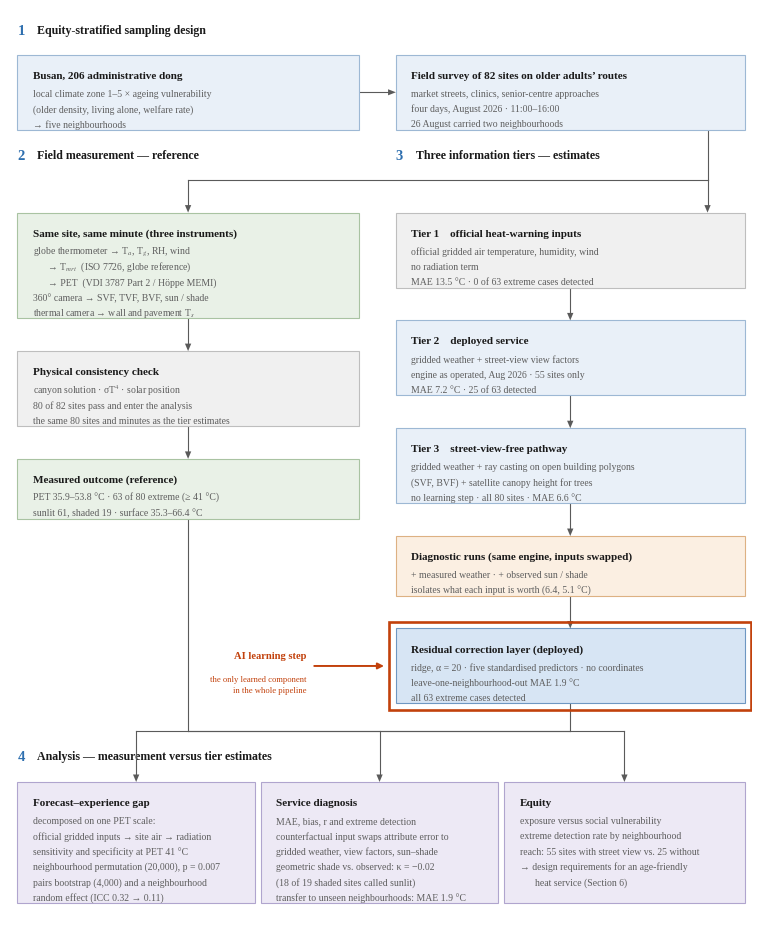

Recreate this plot in Python. (Note: this script raises an exception after producing the figure.)
#!/usr/bin/env python3
"""Study design and analysis overview — corrected against the data, 2026-09-13.

Layout rule: nothing is placed by hand. Every box height is derived from its
line count, every box below is placed at (previous bottom - GAP), and every
arrow is drawn from a box's recorded bottom to the next box's recorded top.
Text is measured after rendering and shrunk if it would cross a box edge.

Corrections against the previous version of this chart:
  time window   kept as the survey window 11:00-16:00 at the author's
                request. The realised span is 11:19-15:06 (08-20 12:40-13:42,
                08-23 11:19-12:27, 08-25 12:06-12:56, 08-26 12:05-15:06), so
                the stated window is an envelope, not the measured span. Added
                that 26 August carried TWO neighbourhoods (Bosu 12:05-13:12,
                Buam 1 14:10-15:06), which is why an afternoon block exists
                and why neighbourhood means are not directly comparable.
  permutation   5,000 -> 20,000. At 5,000 the p value moved between 0.005
                and 0.007 across runs; with sorted groups and 20,000 draws
                it settles at p = 0.007.
  bootstrap     "wild cluster bootstrap (5 clusters)" -> pairs bootstrap
                (4,000) plus a neighbourhood random effect. Five clusters is
                far below where a wild cluster bootstrap is trustworthy, and
                it is not what was run.
  Tier 1        "station air temperature" -> official gridded weather. No
                warning-station series exists in the archive; what is
                reproducible is the gridded weather the app was served with
                the radiation term removed: MAE 13.5 degC, 0 of 63 detected.
  residual      the deployed residual layer was missing entirely. It is the
                paper's AI component and the engine's final output, so it
                now closes the tier column.
  kappa         the geometric shade check is answered rather than listed as
                pending: kappa = 0.06, 19 of 21 shaded sites called sunlit.
  ranges        PET 35.9-53.8 degC, surface 35.3-66.4 degC, from the 80
                points in tier3_engine_output_80_v6.csv.
"""
from __future__ import annotations
import matplotlib as mpl
import matplotlib.pyplot as plt
from matplotlib.patches import Rectangle, FancyArrow

mpl.rcParams.update({
    # 2026-09-20: 논문 안에서 그림 폰트를 하나로 — 4패널 형태지표 그림과 같은 Times.
    # Elsevier 허용: Arial/Helvetica, Courier, Symbol, Times/Times New Roman.
    "font.family": "serif",
    "font.serif": ["Times New Roman", "Liberation Serif", "Nimbus Roman", "DejaVu Serif"],
    "mathtext.fontset": "stix",
    "pdf.fonttype": 42, "ps.fonttype": 42,
    "figure.dpi": 200, "savefig.dpi": 600,
})
MIN_PT = 7.0        # Elsevier 최소 글자 크기 — 이 아래로는 줄이지 않는다
INK, MUTED, RULE = "#1A1A1A", "#5E5E5E", "#5A5A5A"
BLUE = ("#E9F0F8", "#9DB8D4")
GREEN = ("#E9F1E7", "#A9C3A2")
GREY = ("#F0F0F0", "#BEBEBE")
ORANGE = ("#FBEFE2", "#DDB183")
DEEP = ("#D7E5F4", "#6E97C2")
PURPLE = ("#EDE9F5", "#B0A5CE")
LW = 0.8
MM = 1 / 25.4

PAD_T, PAD_B, LEAD = 3.5, 2.7, 2.15      # 상자 안쪽 위/아래 여백, 줄 간격
GAP = 4.6                                 # 상자 사이 화살표 길이

fig, ax = plt.subplots(figsize=(190 * MM, 234 * MM))
ax.set_xlim(0, 100); ax.set_ylim(0, 128)
ax.axis("off")
fig.subplots_adjust(left=0.004, right=0.996, bottom=0.004, top=0.996)

_T = []


def block(x0, x1, ytop, title, body, palette, fs=7.0, nmin=0):
    """nmin 을 주면 그 줄 수만큼의 높이로 맞춘다 — 한 행의 상자를 같은 크기로."""
    fc, ec = palette
    h = PAD_T + PAD_B + (max(len(body), nmin) - 1) * LEAD
    y0 = ytop - h
    ax.add_patch(Rectangle((x0, y0), x1 - x0, h, facecolor=fc, edgecolor=ec,
                           lw=LW, zorder=4))
    maxw = x1 - x0 - 3.8
    t = ax.text(x0 + 2.1, ytop - PAD_T + 0.6, title, fontsize=8.0,
                fontweight="bold", va="center", ha="left", color=INK, zorder=6)
    _T.append((t, maxw))
    yy = ytop - PAD_T - 1.9
    for i, s in enumerate(body):
        tt = ax.text(x0 + 2.1, yy - i * LEAD, s, fontsize=fs, va="center",
                     ha="left", color=MUTED, zorder=6)
        _T.append((tt, maxw))
    return dict(x0=x0, x1=x1, top=ytop, bot=y0, cx=(x0 + x1) / 2)


def fit():
    fig.canvas.draw()
    inv = ax.transData.inverted()
    bad = 0
    for t, maxw in _T:
        ok = False
        for _ in range(18):
            bb = t.get_window_extent(fig.canvas.get_renderer())
            (a, _u), (c, _v) = inv.transform([[bb.x0, bb.y0], [bb.x1, bb.y1]])
            if (c - a) <= maxw:
                ok = True
                break
            if t.get_fontsize() - 0.12 < MIN_PT:
                break
            t.set_fontsize(t.get_fontsize() - 0.12)
            fig.canvas.draw()
        if not ok:
            bad += 1
            print("  !! overflow:", t.get_text())
    print("  text fits: OK" if bad == 0 else f"  {bad} overflow(s)")


def arrowhead(x, y, dx, dy):
    ax.add_patch(FancyArrow(x, y, dx, dy, width=0, head_width=0.85,
                            head_length=1.05, length_includes_head=True,
                            color=RULE, lw=0, zorder=5))


def down(a, b, x=None):
    xx = a["cx"] if x is None else x
    ax.plot([xx, xx], [a["bot"], b["top"] + 1.05], color=RULE, lw=LW, zorder=3)
    arrowhead(xx, b["top"] + 1.05, 0, -1.05)


def right(a, b):
    y = (a["top"] + a["bot"]) / 2
    ax.plot([a["x1"], b["x0"] - 1.05], [y, y], color=RULE, lw=LW, zorder=3)
    arrowhead(b["x0"] - 1.05, y, 1.05, 0)


def head(n, label, x, y):
    ax.text(x, y, n, fontsize=10.5, fontweight="bold", color="#2E6FAF",
            va="center", ha="left")
    ax.text(x + 2.7, y, label, fontsize=8.6, fontweight="bold", color=INK,
            va="center", ha="left")


LX0, LX1 = 1.0, 47.0
RX0, RX1 = 52.0, 99.0
LCX, RCX = (LX0 + LX1) / 2, (RX0 + RX1) / 2

# ---------------------------------------------------------- 1. sampling
head("1", "Equity-stratified sampling design", 1.0, 125.0)
TOP1 = 121.6
s1 = block(LX0, LX1, TOP1, "Busan, 206 administrative dong",
           ["local climate zone 1–5 × ageing vulnerability",
            "(older density, living alone, welfare rate)",
            "→ five neighbourhoods"], BLUE)
s2 = block(RX0, RX1, TOP1, "Field survey of 82 sites on older adults’ routes",
           ["market streets, clinics, senior-centre approaches",
            "four days, August 2026 · 11:00–16:00",
            "26 August carried two neighbourhoods"], BLUE)
right(s1, s2)

# ------------------------------------------------------ 2 / 3 headers
HEAD23 = s1["bot"] - 3.6
head("2", "Field measurement — reference", 1.0, HEAD23)
head("3", "Three information tiers — estimates", RX0, HEAD23)

BR = HEAD23 - 3.4                 # 분기 가로선 — 제목 아래를 지난다
TOP2 = BR - GAP
XDROP = RX1 - 5.0
ax.plot([XDROP, XDROP], [s2["bot"], BR], color=RULE, lw=LW, zorder=3)
ax.plot([LCX, XDROP], [BR, BR], color=RULE, lw=LW, zorder=3)

m1 = block(LX0, LX1, TOP2, "Same site, same minute (three instruments)",
           ["globe thermometer → T$_a$, T$_g$, RH, wind",
            "      → T$_{mrt}$  (ISO 7726, globe reference)",
            "      → PET  (VDI 3787 Part 2 / Höppe MEMI)",
            "360° camera → SVF, TVF, BVF, sun / shade",
            "thermal camera → wall and pavement T$_s$"], GREEN)
m2 = block(LX0, LX1, m1["bot"] - GAP, "Physical consistency check",
           ["canyon solution · σT$^4$ · solar position",
            "80 of 82 sites pass and enter the analysis",
            "the same 80 sites and minutes as the tier estimates"], GREY)
m3 = block(LX0, LX1, m2["bot"] - GAP, "Measured outcome (reference)",
           ["PET 35.9–53.8 °C · 63 of 80 extreme (≥ 41 °C)",
            "sunlit 61, shaded 19 · surface 35.3–66.4 °C"], GREEN)

t1 = block(RX0, RX1, TOP2, "Tier 1    official heat-warning inputs",
           ["official gridded air temperature, humidity, wind",
            "no radiation term",
            "MAE 13.5 °C · 0 of 63 extreme cases detected"], GREY)
t2 = block(RX0, RX1, t1["bot"] - GAP, "Tier 2    deployed service",
           ["gridded weather + street-view view factors",
            "engine as operated, Aug 2026 · 55 sites only",
            "MAE 7.2 °C · 25 of 63 detected"], BLUE)
t3 = block(RX0, RX1, t2["bot"] - GAP, "Tier 3    street-view-free pathway",
           ["gridded weather + ray casting on open building polygons",
            "(SVF, BVF) + satellite canopy height for trees",
            "no learning step · all 80 sites · MAE 6.6 °C"], BLUE)
t4 = block(RX0, RX1, t3["bot"] - GAP,
           "Diagnostic runs (same engine, inputs swapped)",
           ["+ measured weather · + observed sun / shade",
            "isolates what each input is worth (6.4, 5.1 °C)"], ORANGE)
t5 = block(RX0, RX1, t4["bot"] - GAP, "Residual correction layer (deployed)",
           ["ridge, α = 20 · five standardised predictors · no coordinates",
            "leave-one-neighbourhood-out MAE 1.9 °C",
            "all 63 extreme cases detected"], DEEP)

# ---- AI 학습이 일어나는 곳 표시 (파이프라인에서 학습 단계는 여기 하나뿐이다)
AI_C = "#C2410C"
ax.add_patch(Rectangle((t5["x0"] - 0.9, t5["bot"] - 0.9),
                       (t5["x1"] - t5["x0"]) + 1.8,
                       (t5["top"] - t5["bot"]) + 1.8,
                       facecolor="none", edgecolor=AI_C, lw=1.9, zorder=7))
_ymid = (t5["top"] + t5["bot"]) / 2
ax.annotate("", xy=(t5["x0"] - 1.6, _ymid), xytext=(t5["x0"] - 11.0, _ymid),
            arrowprops=dict(arrowstyle="-|>", color=AI_C, lw=1.4,
                            mutation_scale=9, shrinkA=0, shrinkB=0), zorder=7)
ax.text(t5["x0"] - 12.0, _ymid + 1.5, "AI learning step",
        fontsize=7.6, fontweight="bold", color=AI_C, ha="right", va="center")
ax.text(t5["x0"] - 12.0, _ymid - 1.3,
        "the only learned component\nin the whole pipeline",
        fontsize=6.2, color=AI_C, ha="right", va="top", linespacing=1.45)

ax.plot([LCX, LCX], [BR, m1["top"] + 1.05], color=RULE, lw=LW, zorder=3)
arrowhead(LCX, m1["top"] + 1.05, 0, -1.05)
ax.plot([XDROP, XDROP], [BR, t1["top"] + 1.05], color=RULE, lw=LW, zorder=3)
arrowhead(XDROP, t1["top"] + 1.05, 0, -1.05)
down(m1, m2); down(m2, m3)
down(t1, t2); down(t2, t3); down(t3, t4); down(t4, t5)

# ---------------------------------------------------------- 4. analysis
BUS = min(m3["bot"], t5["bot"]) - 3.8
HEAD4 = BUS - 3.6
head("4", "Analysis — measurement versus tier estimates", 1.0, HEAD4)
ax.plot([LCX, LCX], [m3["bot"], BUS], color=RULE, lw=LW, zorder=3)
ax.plot([RCX, RCX], [t5["bot"], BUS], color=RULE, lw=LW, zorder=3)
ax.plot([LCX, RCX], [BUS, BUS], color=RULE, lw=LW, zorder=3)

TOP4 = HEAD4 - 3.6
AX = [(1.0, 33.0), (33.8, 65.8), (66.6, 99.0)]
BODY = [
    ("Forecast–experience gap",
     ["decomposed on one PET scale:",
      "official gridded inputs → site air → radiation",
      "sensitivity and specificity at PET 41 °C",
      "neighbourhood permutation (20,000), p = 0.007",
      "pairs bootstrap (4,000) and a neighbourhood",
      "random effect (ICC 0.32 → 0.11)"]),
    ("Service diagnosis",
     ["MAE, bias, r and extreme detection",
      "counterfactual input swaps attribute error to",
      "gridded weather, view factors, sun–shade",
      "geometric shade vs. observed: κ = −0.02",
      "(18 of 19 shaded sites called sunlit)",
      "transfer to unseen neighbourhoods: MAE 1.9 °C"]),
    ("Equity",
     ["exposure versus social vulnerability",
      "extreme detection rate by neighbourhood",
      "reach: 55 sites with street view vs. 25 without",
      "→ design requirements for an age-friendly",
      "      heat service (Section 6)"]),
]
NMAX = max(len(bo) for _t, bo in BODY)      # 4번 행 상자 높이를 통일한다
outs = [block(x0, x1, TOP4, ti, bo, PURPLE, nmin=NMAX)
        for (x0, x1), (ti, bo) in zip(AX, BODY)]
for b in outs:
    ax.plot([b["cx"], b["cx"]], [BUS, b["top"] + 1.05], color=RULE, lw=LW, zorder=3)
    arrowhead(b["cx"], b["top"] + 1.05, 0, -1.05)
ax.plot([outs[0]["cx"], outs[-1]["cx"]], [BUS, BUS], color=RULE, lw=LW, zorder=3)

print(f"  lowest bottom {min(b['bot'] for b in outs):.1f}  (ylim 0..128)")
fit()
fig.savefig("/tmp/claude-0/SCS_Fig_overview.pdf", bbox_inches="tight", pad_inches=0.03)
fig.savefig("/tmp/claude-0/SCS_Fig_overview.png", bbox_inches="tight", pad_inches=0.03)
print("saved")
